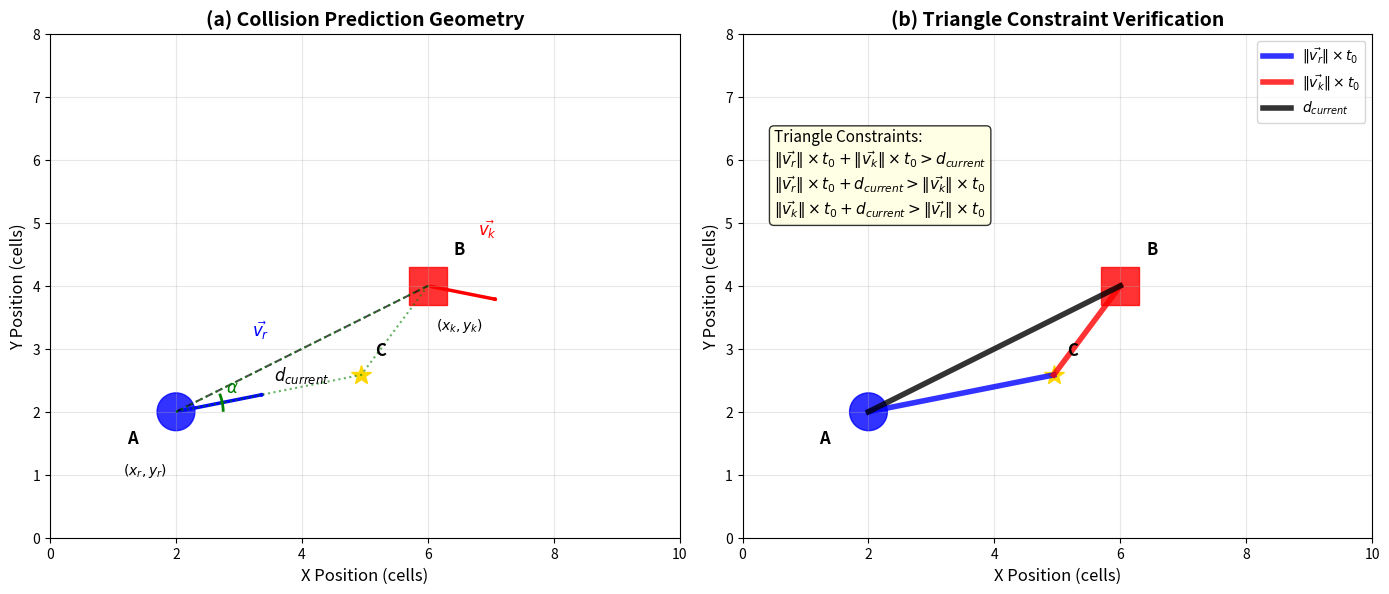
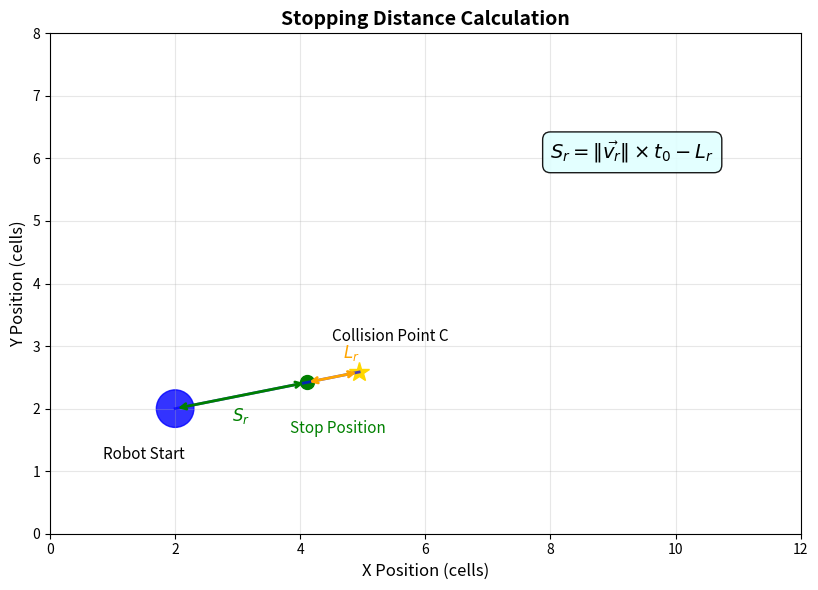

Write the Python code that produced these figures, in order.
import matplotlib.pyplot as plt
import numpy as np
import matplotlib.patches as patches
from matplotlib.patches import FancyArrowPatch, Arc

# Create figure with subplots
fig, (ax1, ax2) = plt.subplots(1, 2, figsize=(14, 6))

# Common parameters
robot_pos = np.array([2, 2])
obstacle_pos = np.array([6, 4])
alpha_angle = np.pi/8  # Small angle as requested

# Calculate collision point and vectors
d_current = np.linalg.norm(obstacle_pos - robot_pos)

# Robot velocity (direction toward collision)
vr_direction = np.array([np.cos(alpha_angle/2), np.sin(alpha_angle/2)])
vr_magnitude = 1.5
vr = vr_direction * vr_magnitude

# Obstacle velocity (slightly different angle)
vk_direction = np.array([np.cos(-alpha_angle/2), np.sin(-alpha_angle/2)])
vk_magnitude = 1.2
vk = vk_direction * vk_magnitude

# Calculate collision point C (approximate)
t0_approx = 2.0  # For visualization
collision_point = robot_pos + vr * t0_approx

# Subfigure (a): Collision Prediction Geometry
ax1.set_xlim(0, 10)
ax1.set_ylim(0, 8)
ax1.grid(True, alpha=0.3)
ax1.set_aspect('equal')

# Draw robot
robot_circle = plt.Circle(robot_pos, 0.3, color='blue', fill=True, alpha=0.8)
ax1.add_patch(robot_circle)
ax1.annotate('A', robot_pos, xytext=(robot_pos[0]-0.7, robot_pos[1]-0.5),
             fontsize=12, fontweight='bold', ha='center')
ax1.annotate(r'$(x_r, y_r)$', robot_pos, xytext=(robot_pos[0]-0.5, robot_pos[1]-1.0),
             fontsize=10, ha='center')

# Draw obstacle
obstacle_rect = patches.Rectangle(obstacle_pos-0.3, 0.6, 0.6,
                                 color='red', fill=True, alpha=0.8)
ax1.add_patch(obstacle_rect)
ax1.annotate('B', obstacle_pos, xytext=(obstacle_pos[0]+0.5, obstacle_pos[1]+0.5),
             fontsize=12, fontweight='bold', ha='center')
ax1.annotate(r'$(x_k, y_k)$', obstacle_pos, xytext=(obstacle_pos[0]+0.5, obstacle_pos[1]-0.7),
             fontsize=10, ha='center')

# Draw collision point
ax1.plot(collision_point[0], collision_point[1], '*', color='gold', markersize=15)
ax1.annotate('C', collision_point, xytext=(collision_point[0]+0.3, collision_point[1]+0.3),
             fontsize=12, fontweight='bold', ha='center')

# Draw velocity vectors
arrow_vr = FancyArrowPatch(robot_pos, robot_pos + vr,
                          arrowstyle='->', color='blue', linewidth=2.5)
ax1.add_patch(arrow_vr)
ax1.annotate(r'$\vec{v_r}$', robot_pos + vr/2, xytext=(robot_pos[0]+1.2, robot_pos[1]+1.2),
             fontsize=12, color='blue', fontweight='bold')

arrow_vk = FancyArrowPatch(obstacle_pos, obstacle_pos + vk,
                          arrowstyle='->', color='red', linewidth=2.5)
ax1.add_patch(arrow_vk)
ax1.annotate(r'$\vec{v_k}$', obstacle_pos + vk/2, xytext=(obstacle_pos[0]+0.8, obstacle_pos[1]+0.8),
             fontsize=12, color='red', fontweight='bold')

# Draw distance d_current
ax1.plot([robot_pos[0], obstacle_pos[0]], [robot_pos[1], obstacle_pos[1]],
         'k--', linewidth=1.5, alpha=0.7)
mid_point = (robot_pos + obstacle_pos) / 2
ax1.annotate(r'$d_{current}$', mid_point, xytext=(mid_point[0], mid_point[1]-0.5),
             fontsize=12, ha='center', fontweight='bold')

# Draw angle α
angle_arc = Arc(robot_pos, 1.5, 1.5, angle=0, theta1=0, theta2=np.degrees(alpha_angle),
               color='green', linewidth=2)
ax1.add_patch(angle_arc)
ax1.annotate(r'$\alpha$', robot_pos + np.array([0.8, 0.3]), fontsize=12,
             color='green', fontweight='bold')

# Draw collision triangle (dashed)
triangle_points = np.array([robot_pos, obstacle_pos, collision_point, robot_pos])
ax1.plot(triangle_points[:, 0], triangle_points[:, 1], 'g:', linewidth=1.5, alpha=0.6)

ax1.set_xlabel('X Position (cells)', fontsize=12)
ax1.set_ylabel('Y Position (cells)', fontsize=12)
ax1.set_title('(a) Collision Prediction Geometry', fontsize=14, fontweight='bold')

# Subfigure (b): Triangle Constraint Verification
ax2.set_xlim(0, 10)
ax2.set_ylim(0, 8)
ax2.grid(True, alpha=0.3)
ax2.set_aspect('equal')

# Same basic elements
robot_circle2 = plt.Circle(robot_pos, 0.3, color='blue', fill=True, alpha=0.8)
ax2.add_patch(robot_circle2)
obstacle_rect2 = patches.Rectangle(obstacle_pos-0.3, 0.6, 0.6,
                                  color='red', fill=True, alpha=0.8)
ax2.add_patch(obstacle_rect2)
ax2.plot(collision_point[0], collision_point[1], '*', color='gold', markersize=15)

# Labels
ax2.annotate('A', robot_pos, xytext=(robot_pos[0]-0.7, robot_pos[1]-0.5),
             fontsize=12, fontweight='bold', ha='center')
ax2.annotate('B', obstacle_pos, xytext=(obstacle_pos[0]+0.5, obstacle_pos[1]+0.5),
             fontsize=12, fontweight='bold', ha='center')
ax2.annotate('C', collision_point, xytext=(collision_point[0]+0.3, collision_point[1]+0.3),
             fontsize=12, fontweight='bold', ha='center')

# Highlight triangle sides with different colors and thickness
# Side 1: Robot to collision point
ax2.plot([robot_pos[0], collision_point[0]], [robot_pos[1], collision_point[1]],
         'b-', linewidth=4, alpha=0.8, label=r'$\|\vec{v_r}\| \times t_0$')

# Side 2: Obstacle to collision point
ax2.plot([obstacle_pos[0], collision_point[0]], [obstacle_pos[1], collision_point[1]],
         'r-', linewidth=4, alpha=0.8, label=r'$\|\vec{v_k}\| \times t_0$')

# Side 3: Robot to obstacle (initial distance)
ax2.plot([robot_pos[0], obstacle_pos[0]], [robot_pos[1], obstacle_pos[1]],
         'k-', linewidth=4, alpha=0.8, label=r'$d_{current}$')

# Triangle inequality constraints as text box
constraint_text = r'Triangle Constraints:' + '\n' + \
                  r'$\|\vec{v_r}\| \times t_0 + \|\vec{v_k}\| \times t_0 > d_{current}$' + '\n' + \
                  r'$\|\vec{v_r}\| \times t_0 + d_{current} > \|\vec{v_k}\| \times t_0$' + '\n' + \
                  r'$\|\vec{v_k}\| \times t_0 + d_{current} > \|\vec{v_r}\| \times t_0$'

ax2.text(0.5, 6.5, constraint_text, fontsize=11,
         bbox=dict(boxstyle="round,pad=0.3", facecolor="lightyellow", alpha=0.8),
         verticalalignment='top')

ax2.set_xlabel('X Position (cells)', fontsize=12)
ax2.set_ylabel('Y Position (cells)', fontsize=12)
ax2.set_title('(b) Triangle Constraint Verification', fontsize=14, fontweight='bold')
ax2.legend(loc='upper right', fontsize=10)

plt.tight_layout()
plt.show()

# Additional figure for stopping distance visualization
fig2, ax3 = plt.subplots(1, 1, figsize=(10, 6))

ax3.set_xlim(0, 12)
ax3.set_ylim(0, 8)
ax3.grid(True, alpha=0.3)
ax3.set_aspect('equal')

# Robot trajectory
trajectory_x = np.linspace(robot_pos[0], collision_point[0], 50)
trajectory_y = np.linspace(robot_pos[1], collision_point[1], 50)

# Stopping position
stop_ratio = 0.7  # Visualize Sr distance
stop_idx = int(len(trajectory_x) * stop_ratio)
stop_pos = np.array([trajectory_x[stop_idx], trajectory_y[stop_idx]])

# Draw elements
robot_circle3 = plt.Circle(robot_pos, 0.3, color='blue', fill=True, alpha=0.8)
ax3.add_patch(robot_circle3)
ax3.plot(collision_point[0], collision_point[1], '*', color='gold', markersize=15)
ax3.plot(stop_pos[0], stop_pos[1], 'o', color='green', markersize=10)

# Trajectory line
ax3.plot(trajectory_x, trajectory_y, 'b-', linewidth=2, alpha=0.7)

# Distance annotations
ax3.annotate('', xy=stop_pos, xytext=robot_pos,
             arrowprops=dict(arrowstyle='<->', color='green', lw=2))
ax3.annotate(r'$S_r$', (robot_pos + stop_pos)/2, xytext=((robot_pos[0] + stop_pos[0])/2,
             (robot_pos[1] + stop_pos[1])/2 - 0.4), fontsize=12, ha='center',
             color='green', fontweight='bold')

ax3.annotate('', xy=collision_point, xytext=stop_pos,
             arrowprops=dict(arrowstyle='<->', color='orange', lw=2))
ax3.annotate(r'$L_r$', (stop_pos + collision_point)/2,
             xytext=((stop_pos[0] + collision_point[0])/2 + 0.3,
             (stop_pos[1] + collision_point[1])/2 + 0.3), fontsize=12, ha='center',
             color='orange', fontweight='bold')

# Labels
ax3.annotate('Robot Start', robot_pos, xytext=(robot_pos[0]-0.5, robot_pos[1]-0.8),
             fontsize=11, ha='center')
ax3.annotate('Collision Point C', collision_point, xytext=(collision_point[0]+0.5, collision_point[1]+0.5),
             fontsize=11, ha='center')
ax3.annotate('Stop Position', stop_pos, xytext=(stop_pos[0]+0.5, stop_pos[1]-0.8),
             fontsize=11, ha='center', color='green')

# Formula
formula_text = r'$S_r = \|\vec{v_r}\| \times t_0 - L_r$'
ax3.text(8, 6, formula_text, fontsize=14,
         bbox=dict(boxstyle="round,pad=0.4", facecolor="lightcyan", alpha=0.9),
         fontweight='bold')

ax3.set_xlabel('X Position (cells)', fontsize=12)
ax3.set_ylabel('Y Position (cells)', fontsize=12)
ax3.set_title('Stopping Distance Calculation', fontsize=14, fontweight='bold')

plt.tight_layout()
plt.show()
